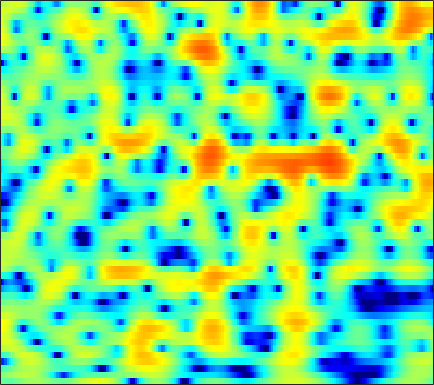

The table this chart was drawn from, first rows:
-0.62895, -0.88207, -1.1516, -1.3067, -1.3201, -1.1967, -0.94712, -0.70142, -0.33262, 0.044252, 0.40281, 0.6399, 0.89948, 1.0954, 1.1973, 1.2648, 1.2557, 1.2099, 1.0898, 0.90962, 0.67801, 0.47908, 0.18878, -0.11686
-0.2313, 0.05939, 0.4054, 0.7174, 0.9348, 1.203, 1.449, 1.616, 1.813, 1.97, 2.083, 2.132, 2.144, 2.088, 1.997, 1.801, 1.513, 1.234, 0.7653, 0.1749, -0.552, -1.201, -2.228, -3.473
-2.471, -2.219, -1.828, -1.383, -1.022, -0.5255, -0.03414, 0.3146, 0.739, 1.106, 1.403, 1.575, 1.735, 1.814, 1.817, 1.748, 1.596, 1.429, 1.144, 0.791, 0.3783, 0.04093, -0.4341, -0.9209
-12.18, -12.77, -10.45, -7.313, -5.303, -3.138, -1.449, -0.4341, 0.6496, 1.48, 2.093, 2.425, 2.714, 2.845, 2.846, 2.731, 2.489, 2.232, 1.796, 1.264, 0.6518, 0.1558, -0.5201, -1.176
-2.908, -2.921, -2.455, -1.576, -0.7965, 0.2389, 1.161, 1.747, 2.364, 2.808, 3.083, 3.177, 3.177, 3.035, 2.847, 2.497, 2.034, 1.612, 0.9332, 0.08633, -0.9822, -1.983, -3.697, -6.092
1.84, 2.02, 2.233, 2.424, 2.536, 2.636, 2.644, 2.571, 2.357, 2.001, 1.501, 1.026, 0.2726, -0.579, -1.237, -2.058, -2.704, -3.016, -3.205, -3.219, -3.176, -3.176, -3.26, -3.426
3.152, 3.326, 3.412, 3.358, 3.224, 2.927, 2.496, 2.07, 1.363, 0.4716, -0.6459, -1.665, -3.348, -5.585, -7.855, -12.49, -23.51, -24.3, -12.94, -8.436, -5.708, -4.255, -2.797, -1.708
3.59, 3.545, 3.311, 2.862, 2.393, 1.609, 0.6684, -0.1025, -1.173, -2.22, -3.155, -3.753, -4.415, -4.963, -5.287, -5.543, -5.507, -5.246, -4.597, -3.699, -2.706, -1.985, -1.12, -0.3703
4.625, 4.384, 3.848, 3.032, 2.2, 0.7303, -1.243, -3.161, -6.588, -11.5, -15.72, -13, -8.731, -5.996, -4.574, -3.197, -2.2, -1.62, -1.016, -0.5514, -0.1988, -0.002698, 0.1696, 0.2632
4.673, 4.515, 4.135, 3.546, 2.961, 1.967, 0.7338, -0.3115, -1.731, -2.915, -3.499, -3.41, -2.758, -1.868, -1.222, -0.5124, -0.01942, 0.2153, 0.3487, 0.2686, -0.0703, -0.4991, -1.321, -2.442
2.845, 2.894, 2.84, 2.67, 2.484, 2.161, 1.778, 1.476, 1.101, 0.8038, 0.615, 0.5436, 0.5211, 0.5661, 0.6239, 0.6691, 0.6417, 0.5489, 0.2937, -0.1549, -0.8538, -1.564, -2.814, -4.53
0.8859, 1.07, 1.221, 1.271, 1.258, 1.209, 1.125, 1.042, 0.9225, 0.8191, 0.7547, 0.7366, 0.7405, 0.7656, 0.7912, 0.8206, 0.8207, 0.7753, 0.624, 0.3592, -0.02928, -0.4068, -1.033, -1.774
-0.8018, -0.5738, -0.3494, -0.2136, -0.1835, -0.2254, -0.3208, -0.4095, -0.5454, -0.6724, -0.741, -0.7265, -0.5829, -0.3163, -0.06389, 0.3191, 0.715, 0.9839, 1.278, 1.468, 1.545, 1.505, 1.332, 1.041
-3.007, -2.783, -2.538, -2.363, -2.322, -2.429, -2.748, -3.115, -3.745, -4.49, -5.222, -5.574, -5.437, -4.505, -3.456, -1.923, -0.4968, 0.4488, 1.514, 2.341, 2.924, 3.215, 3.421, 3.433
-8.718, -8.076, -7.124, -6.438, -6.119, -6.035, -6.401, -6.995, -8.189, -10.07, -13.27, -17.89, -28.97, -14.3, -9.555, -5.399, -2.52, -0.8657, 0.8602, 2.148, 3.074, 3.588, 4.063, 4.302
-17.14, -13.22, -10.18, -8.797, -8.55, -8.899, -9.778, -10.62, -11.59, -11.83, -11.25, -10.48, -9.114, -7.296, -5.722, -3.636, -1.794, -0.597, 0.7171, 1.721, 2.486, 2.926, 3.359, 3.649
-3.392, -3.593, -3.899, -4.39, -5.111, -6.793, -9.538, -12.8, -20.27, -16.68, -10.61, -7.733, -4.966, -2.982, -1.788, -0.4766, 0.513, 1.049, 1.51, 1.704, 1.719, 1.637, 1.512, 1.564
2.186, 1.902, 1.414, 0.8575, 0.3857, -0.3905, -1.193, -1.686, -2.081, -1.982, -1.4, -0.8484, -0.04769, 0.6871, 1.118, 1.482, 1.59, 1.459, 0.962, 0.02242, -1.525, -3.227, -6.33, -9.407
2.508, 2.451, 2.332, 2.121, 1.941, 1.696, 1.425, 1.249, 1.076, 0.9586, 0.9054, 0.908, 0.8912, 0.8454, 0.767, 0.5442, 0.1655, -0.2394, -0.9913, -2.041, -3.458, -4.726, -6.608, -7.863
1.938, 2.088, 2.227, 2.264, 2.237, 2.164, 2.04, 1.907, 1.703, 1.463, 1.169, 0.9374, 0.5911, 0.1903, -0.1316, -0.5761, -1.051, -1.407, -1.895, -2.382, -2.825, -3.123, -3.434, -3.533
1.817, 2.086, 2.337, 2.522, 2.594, 2.601, 2.531, 2.413, 2.152, 1.789, 1.305, 0.8478, 0.1578, -0.6292, -1.253, -2.047, -2.719, -3.083, -3.332, -3.323, -3.143, -2.966, -2.676, -2.417
1.857, 2.116, 2.398, 2.652, 2.823, 2.976, 3.027, 2.99, 2.787, 2.381, 1.747, 1.072, -0.1111, -1.663, -3.123, -5.458, -7.831, -8.934, -8.368, -6.519, -4.742, -3.647, -2.497, -1.723
0.3117, 0.3352, 0.5947, 1.039, 1.482, 2.119, 2.656, 2.944, 3.135, 3.024, 2.595, 2.041, 0.8976, -0.7514, -2.423, -5.391, -9.178, -11.32, -9.786, -6.565, -4.162, -2.821, -1.558, -0.6921
-6.107, -7.641, -7.786, -5.439, -3.431, -1.147, 0.6108, 1.578, 2.478, 2.995, 3.126, 3.009, 2.573, 1.848, 1.186, 0.1961, -0.7188, -1.255, -1.635, -1.74, -1.608, -1.425, -1.113, -0.702
-8.954, -11.2, -11.35, -8.23, -5.625, -2.855, -0.7421, 0.5131, 1.772, 2.673, 3.218, 3.418, 3.467, 3.243, 2.94, 2.345, 1.573, 0.8859, -0.1871, -1.496, -2.96, -4.077, -5.016, -4.723
-6.192, -6.287, -5.935, -4.962, -4.033, -2.568, -1.133, -0.1286, 1.063, 2.002, 2.736, 3.114, 3.409, 3.461, 3.32, 2.922, 2.216, 1.463, 0.06277, -1.902, -4.864, -8.182, -15.14, -12.78
-10.53, -10.4, -9.587, -8.108, -6.795, -5.086, -3.43, -2.323, -1.006, 0.119, 1.022, 1.584, 2.12, 2.456, 2.563, 2.513, 2.241, 1.885, 1.223, 0.3769, -0.5356, -1.167, -1.693, -1.632
-24.4, -33.02, -19.45, -13.83, -11.13, -8.418, -6.349, -5.02, -3.513, -2.197, -1.083, -0.368, 0.4492, 1.081, 1.46, 1.801, 2, 2.057, 2.031, 1.91, 1.75, 1.63, 1.515, 1.454
-13.03, -13.21, -12.78, -11.48, -10.49, -9.124, -7.842, -6.881, -5.543, -4.252, -2.947, -2.069, -0.9627, -0.018, 0.5946, 1.282, 1.831, 2.156, 2.495, 2.732, 2.866, 2.916, 2.907, 2.793
-7.211, -7.781, -8.407, -9.15, -9.651, -10.42, -10.74, -10.47, -9.109, -7.138, -5.179, -3.826, -2.305, -1.019, -0.2286, 0.6998, 1.482, 1.994, 2.585, 3.094, 3.486, 3.7, 3.836, 3.804
-4.567, -5.326, -6.411, -8.024, -9.658, -13.21, -20.4, -29.62, -15.59, -10.12, -6.912, -5.268, -3.681, -2.602, -1.951, -1.199, -0.4345, 0.2076, 1.124, 2.027, 2.868, 3.393, 3.921, 4.223
-4.422, -4.527, -4.862, -5.335, -5.903, -6.675, -7.286, -7.358, -6.883, -6.057, -5.25, -4.899, -4.856, -5.332, -5.95, -6.827, -6.799, -5.758, -3.581, -1.436, 0.3863, 1.486, 2.671, 3.497
-6.223, -4.931, -3.914, -3.192, -2.916, -2.62, -2.515, -2.438, -2.46, -2.514, -2.841, -3.281, -4.39, -6.242, -8.463, -13.28, -17.91, -12.91, -7.517, -4.097, -1.715, -0.3864, 1.066, 2.159
-4.91, -3.711, -2.34, -1.394, -0.8383, -0.3105, 0.05843, 0.2266, 0.3101, 0.2245, -0.1125, -0.4925, -1.235, -2.144, -2.937, -3.819, -4.319, -4.309, -3.836, -3.147, -2.359, -1.7, -0.8215, 0.1726
-1.629, -1.152, -0.51, 0.07316, 0.5315, 1.058, 1.566, 1.86, 2.186, 2.295, 2.269, 2.1, 1.734, 1.174, 0.6686, -0.1399, -1.052, -1.877, -3.11, -4.466, -5.726, -6.043, -5.39, -3.794
-0.8532, -0.8473, -0.9561, -0.7167, -0.3609, 0.4473, 1.348, 2.036, 2.792, 3.358, 3.684, 3.748, 3.621, 3.211, 2.751, 1.861, 0.618, -0.5962, -2.827, -6.177, -11.88, -18.68, -12.81, -7.123
-2.549, -3.99, -6.649, -9.004, -8.129, -4.622, -1.53, 0.197, 1.861, 3.001, 3.654, 3.924, 3.978, 3.773, 3.441, 2.806, 1.963, 1.216, 0.04193, -1.155, -2.228, -2.663, -2.693, -2.306
-2.287, -3.676, -5.951, -7.675, -7.126, -4.458, -1.885, -0.3881, 1.101, 2.027, 2.549, 2.699, 2.653, 2.395, 2.088, 1.611, 1.117, 0.7605, 0.3671, 0.06724, -0.0947, -0.1774, -0.1315, -0.1082
0.6092, 0.3293, 0.04169, -0.1003, 0.0008917, 0.3675, 0.8513, 1.22, 1.558, 1.677, 1.535, 1.23, 0.6095, -0.2599, -0.9825, -1.904, -2.555, -2.724, -2.493, -1.979, -1.338, -0.8932, -0.4025, 0.003354
2.604, 2.626, 2.611, 2.559, 2.543, 2.495, 2.425, 2.327, 2.047, 1.597, 0.8779, 0.1032, -1.309, -3.324, -5.373, -9.095, -13.48, -13.17, -9.059, -5.855, -3.674, -2.48, -1.388, -0.6171
3.212, 3.292, 3.269, 3.19, 3.091, 2.893, 2.651, 2.409, 2.007, 1.47, 0.7113, -0.02722, -1.319, -3.06, -4.66, -7.142, -9.083, -9.128, -7.357, -5.346, -3.704, -2.739, -1.806, -1.206
3.115, 3.079, 2.908, 2.627, 2.353, 2.011, 1.702, 1.513, 1.334, 1.129, 0.8566, 0.5846, 0.06679, -0.5756, -1.117, -1.825, -2.358, -2.571, -2.634, -2.465, -2.204, -1.997, -1.696, -1.492
3.272, 2.966, 2.305, 1.329, 0.4835, -0.5698, -1.197, -1.165, -0.6171, 0.1708, 0.8887, 1.262, 1.532, 1.556, 1.409, 1.06, 0.5528, 0.09635, -0.6131, -1.321, -1.948, -2.275, -2.402, -2.163
3.677, 3.106, 1.812, -0.2653, -2.55, -7.579, -17.31, -11.93, -4.959, -1.333, 0.835, 1.891, 2.771, 3.15, 3.169, 2.854, 2.137, 1.312, -0.2231, -2.453, -5.512, -8.027, -9.039, -6.193
2.397, 1.941, 0.9978, -0.2762, -1.421, -2.978, -3.812, -3.502, -2.175, -0.5876, 0.7844, 1.577, 2.299, 2.655, 2.695, 2.425, 1.771, 1.001, -0.4661, -2.535, -5.262, -7.366, -8.157, -5.879
0.2639, 0.05169, -0.267, -0.6076, -0.855, -1.087, -1.116, -0.984, -0.619, -0.09584, 0.4459, 0.8139, 1.215, 1.47, 1.534, 1.452, 1.176, 0.8329, 0.2395, -0.4463, -1.084, -1.436, -1.617, -1.439
-1.875, -1.927, -1.901, -1.821, -1.721, -1.53, -1.309, -1.12, -0.8092, -0.4705, -0.1178, 0.1545, 0.498, 0.7988, 0.9792, 1.152, 1.23, 1.229, 1.157, 1.022, 0.8627, 0.7491, 0.6377, 0.5411
-5.173, -5.075, -4.575, -3.858, -3.314, -2.712, -2.264, -2.005, -1.734, -1.493, -1.175, -0.8708, -0.3945, 0.1385, 0.5565, 1.072, 1.505, 1.772, 2.025, 2.173, 2.214, 2.188, 2.079, 1.89
-17.29, -13.75, -8.693, -5.75, -4.423, -3.444, -3.084, -3.1, -3.437, -3.869, -3.983, -3.642, -2.664, -1.383, -0.4029, 0.7436, 1.682, 2.234, 2.766, 3.119, 3.293, 3.316, 3.206, 2.959
-5.411, -5.214, -4.001, -2.822, -2.281, -2.074, -2.559, -3.431, -5.552, -9.352, -16.19, -15.2, -7.954, -3.731, -1.638, 0.3485, 1.698, 2.401, 3.049, 3.428, 3.612, 3.63, 3.508, 3.23
1.912, 1.649, 1.369, 1.107, 0.855, 0.3518, -0.4517, -1.307, -2.76, -4.426, -5.53, -5.352, -3.852, -1.991, -0.7792, 0.4699, 1.25, 1.601, 1.83, 1.833, 1.753, 1.695, 1.651, 1.531
4.117, 3.789, 3.29, 2.721, 2.253, 1.566, 0.8764, 0.3707, -0.1999, -0.5636, -0.6914, -0.6312, -0.366, 0.008019, 0.2225, 0.2908, 0.0561, -0.3855, -1.355, -2.617, -3.777, -4.081, -3.468, -2.335
4.537, 4.166, 3.462, 2.527, 1.7, 0.521, -0.5086, -1.011, -1.202, -0.9548, -0.506, -0.129, 0.2828, 0.493, 0.476, 0.1351, -0.6323, -1.629, -3.723, -7.271, -14.59, -24.18, -10.58, -5.31
3.973, 3.502, 2.439, 0.8061, -0.87, -3.916, -8.038, -10.57, -8.87, -5.44, -2.999, -1.751, -0.6772, -0.1432, -0.004832, -0.1115, -0.5714, -1.129, -2.006, -3.022, -3.759, -3.804, -3.097, -1.787
3.255, 2.799, 1.815, 0.3387, -1.146, -3.618, -6.51, -7.951, -7.206, -5.103, -3.284, -2.374, -1.587, -1.217, -1.158, -1.27, -1.513, -1.67, -1.878, -1.922, -1.76, -1.505, -0.9889, -0.2944
3.187, 2.939, 2.448, 1.788, 1.197, 0.3832, -0.3421, -0.7177, -0.969, -1.013, -1.011, -1.079, -1.377, -1.926, -2.504, -3.419, -4.201, -4.508, -4.475, -3.912, -3.128, -2.532, -1.743, -1.039
3.071, 3.099, 3.066, 2.962, 2.849, 2.631, 2.41, 2.22, 1.931, 1.597, 1.095, 0.5859, -0.4333, -1.988, -3.629, -6.763, -11.47, -15.16, -12.1, -7.978, -5.466, -4.261, -3.313, -2.83
1.543, 1.889, 2.264, 2.552, 2.733, 2.935, 3.093, 3.169, 3.207, 3.104, 2.802, 2.385, 1.535, 0.2449, -1.072, -3.297, -5.724, -6.918, -6.545, -5.113, -4.036, -3.694, -4.007, -5.184
